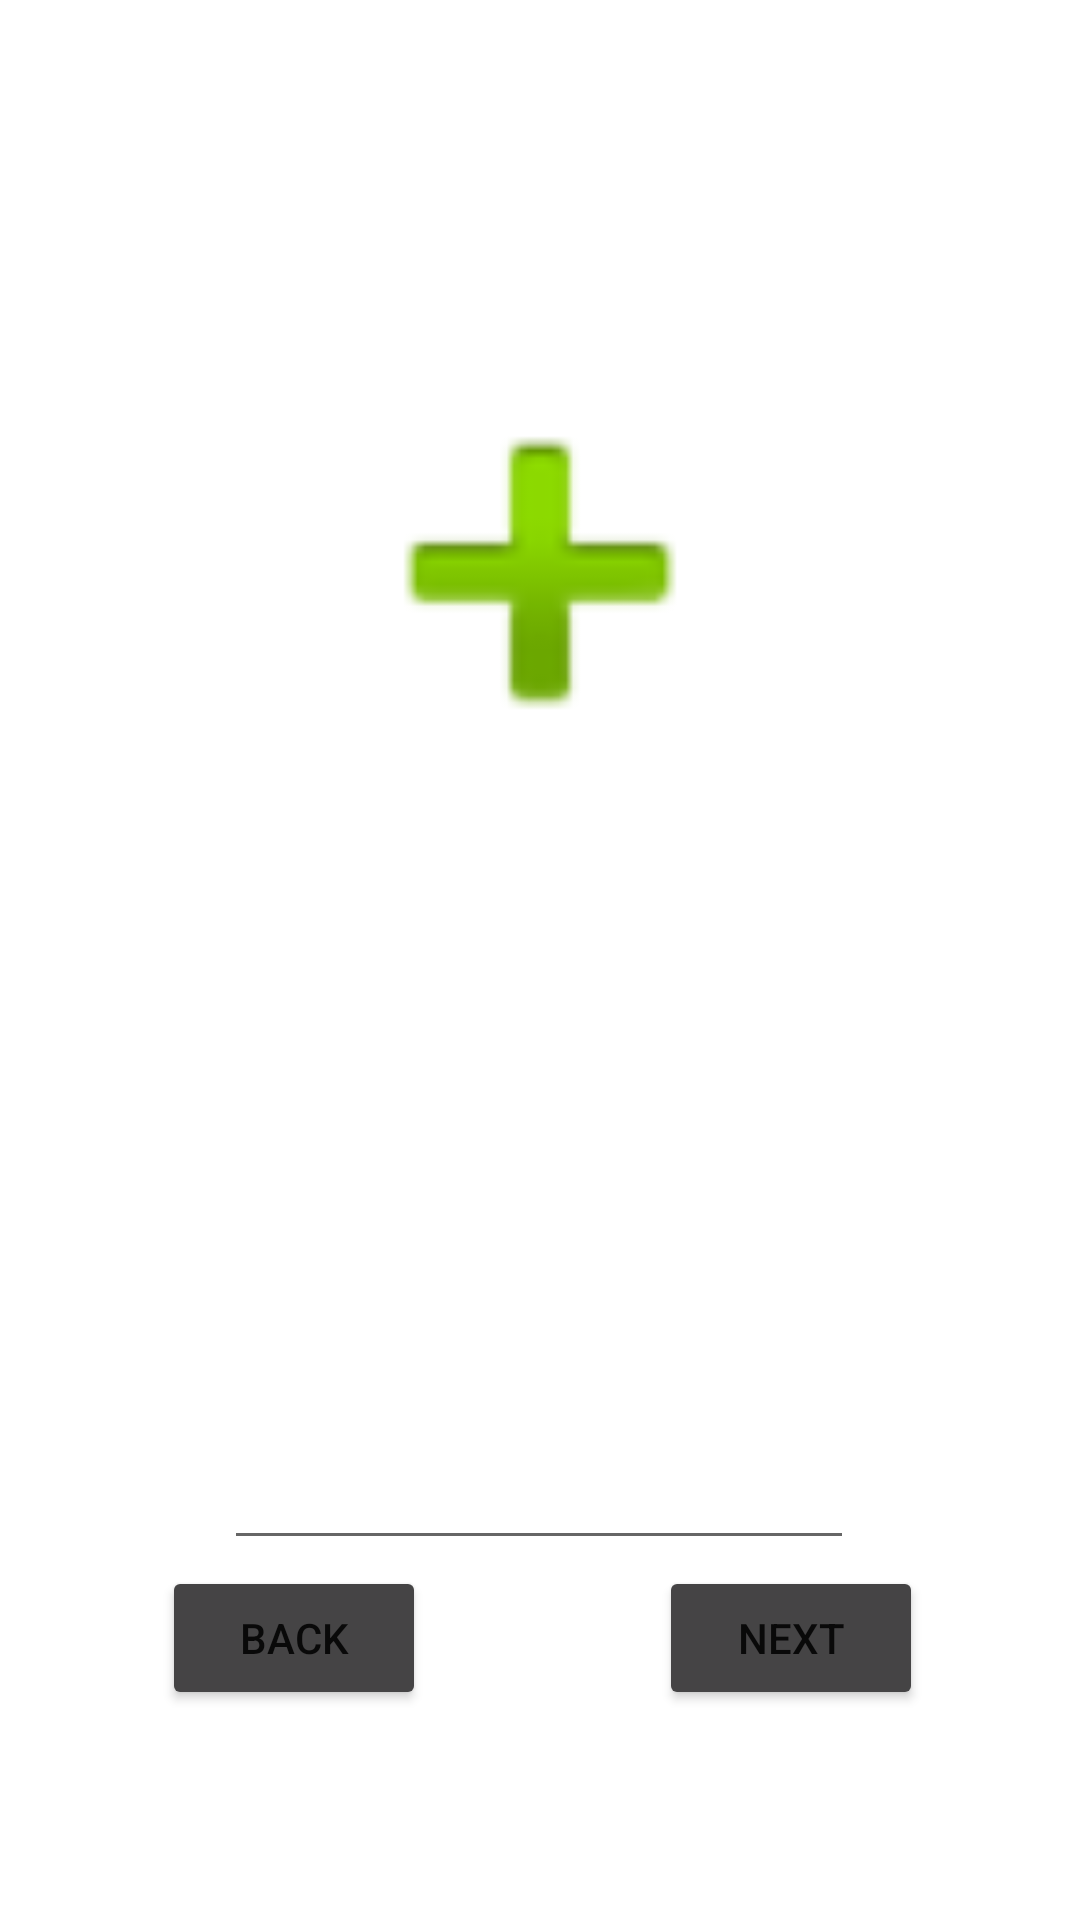

This screen was rendered from an Android layout file. Write that file and the resources it references.
<!-- AndroidManifest.xml: application theme Theme.Lifruk -->
<!-- res/layout/a_q_guess_word.xml -->
<?xml version="1.0" encoding="utf-8"?>
<androidx.constraintlayout.widget.ConstraintLayout xmlns:android="http://schemas.android.com/apk/res/android"
    xmlns:app="http://schemas.android.com/apk/res-auto"
    xmlns:tools="http://schemas.android.com/tools"
    android:layout_width="match_parent"
    android:layout_height="match_parent">

    <Button
        android:id="@+id/button"
        android:layout_width="wrap_content"
        android:layout_height="wrap_content"
        android:layout_marginBottom="70dp"
        android:backgroundTint="#454445"
        android:text="Next"
        app:layout_constraintBottom_toBottomOf="parent"
        app:layout_constraintEnd_toEndOf="parent"
        app:layout_constraintHorizontal_bias="0.808"
        app:layout_constraintStart_toStartOf="parent"
        app:layout_constraintTop_toBottomOf="@+id/imageView"
        tools:ignore="MissingConstraints" />

    <Button
        android:id="@+id/button3"
        android:layout_width="wrap_content"
        android:layout_height="wrap_content"
        android:layout_marginBottom="70dp"
        android:backgroundTint="#454445"
        android:text="Back"
        app:layout_constraintBottom_toBottomOf="parent"
        app:layout_constraintEnd_toEndOf="parent"
        app:layout_constraintHorizontal_bias="0.198"
        app:layout_constraintStart_toStartOf="parent"
        app:layout_constraintTop_toBottomOf="@+id/imageView"
        app:layout_constraintVertical_bias="1.0"
        tools:ignore="MissingConstraints" />

    <EditText
        android:id="@+id/editTextTextMultiLine"
        android:layout_width="wrap_content"
        android:layout_height="wrap_content"
        android:layout_marginTop="472dp"
        android:ems="10"
        android:gravity="start|top"
        android:inputType="textMultiLine"
        android:minHeight="48dp"
        app:layout_constraintEnd_toEndOf="parent"
        app:layout_constraintHorizontal_bias="0.497"
        app:layout_constraintStart_toStartOf="parent"
        app:layout_constraintTop_toTopOf="parent"
        tools:ignore="SpeakableTextPresentCheck" />

    <ImageView
        android:id="@+id/imageView"
        android:layout_width="232dp"
        android:layout_height="0dp"
        android:layout_marginTop="112dp"
        android:layout_marginBottom="252dp"
        app:layout_constraintBottom_toTopOf="@+id/button"
        app:layout_constraintEnd_toEndOf="parent"
        app:layout_constraintStart_toStartOf="parent"
        app:layout_constraintTop_toTopOf="parent"
        app:srcCompat="@android:drawable/ic_input_add" />

</androidx.constraintlayout.widget.ConstraintLayout>
<!-- resources referenced by this layout -->
<resources>
  <style name="Theme.Lifruk" parent="Theme.MaterialComponents.DayNight.DarkActionBar">
          
          <item name="colorPrimary">@color/purple_500</item>
          <item name="colorPrimaryVariant">@color/purple_700</item>
          <item name="colorOnPrimary">@color/white</item>
          
          <item name="colorSecondary">@color/teal_200</item>
          <item name="colorSecondaryVariant">@color/teal_700</item>
          <item name="colorOnSecondary">@color/black</item>
          
          <item name="android:statusBarColor">?attr/colorPrimaryVariant</item>
          
      </style>
  <color name="purple_500">#FF6200EE</color>
  <color name="purple_700">#FF3700B3</color>
  <color name="white">#FFFFFFFF</color>
  <color name="teal_200">#FF03DAC5</color>
  <color name="teal_700">#FF018786</color>
  <color name="black">#FF000000</color>
</resources>
